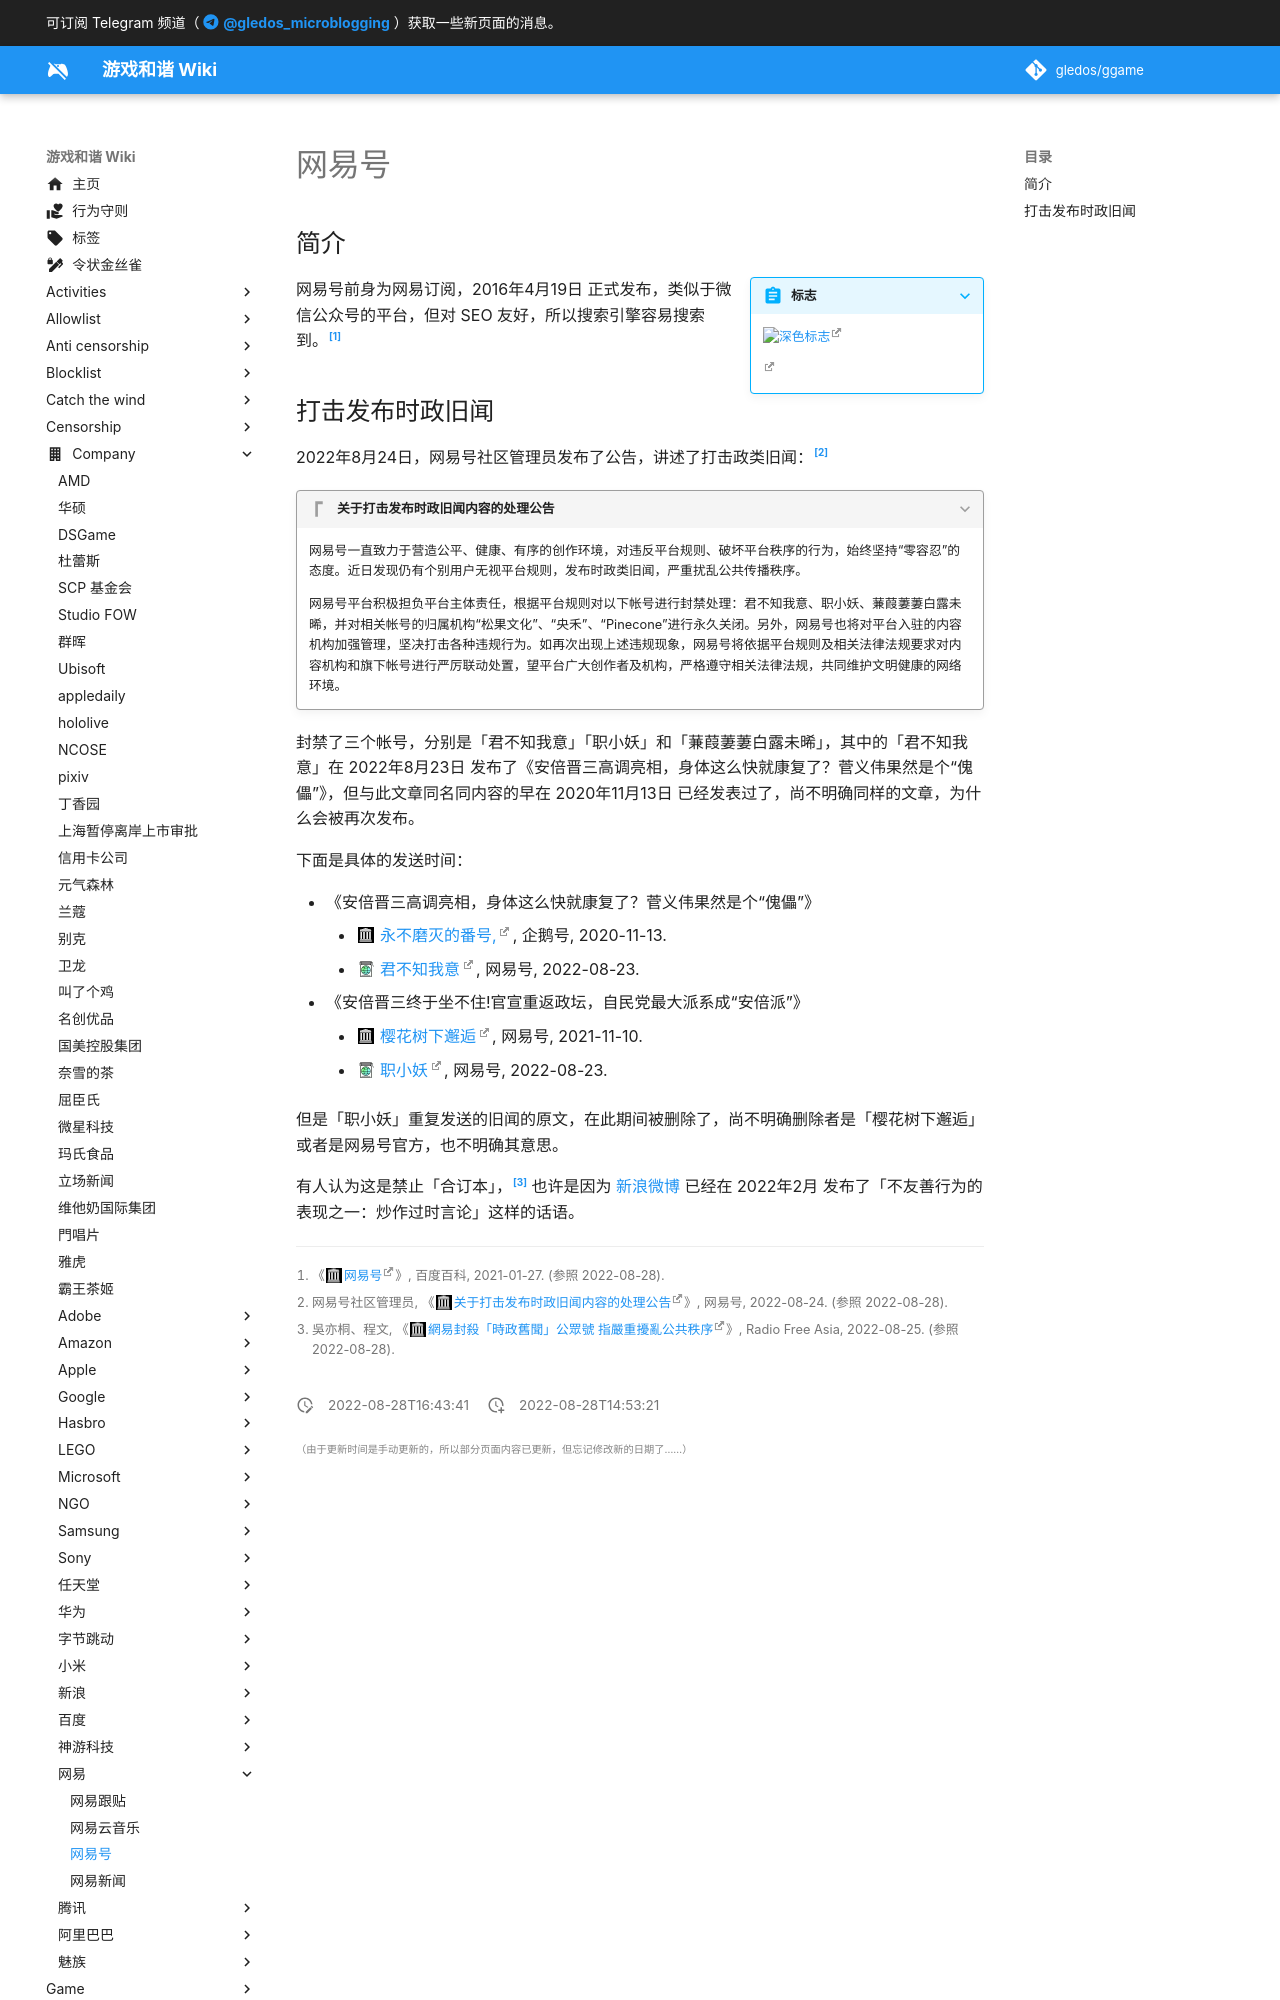

repository: gledos/ggame · page: company/网易/网易号.html · generator: mkdocs

---
title: 网易号
description:
published: true
date: "2022-08-28T16:43:41"
特殊标签标记: #无标签
editor: markdown
dateCreated: "2022-08-28T14:53:21"
---

## 简介

> [!summary inline end]+ 标志
>
> ![深色标志](https://s3.tebi.io/ggame/company/网易/网易号/163_hao_logo-black.svg#only-light)
>
> ![浅色标志](https://s3.tebi.io/ggame/company/网易/网易号/163_hao_logo-white.svg#only-dark)

网易号前身为网易订阅，2016年4月19日 正式发布，类似于微信公众号的平台，但对 SEO 友好，所以搜索引擎容易搜索到。[^19531063]

[^19531063]: 《[网易号](https://web.archive.org/web/20220828063243/https://baike.baidu.com/item/网易号/19531063)》, 百度百科, 2021-01-27. (参照 2022-08-28).
